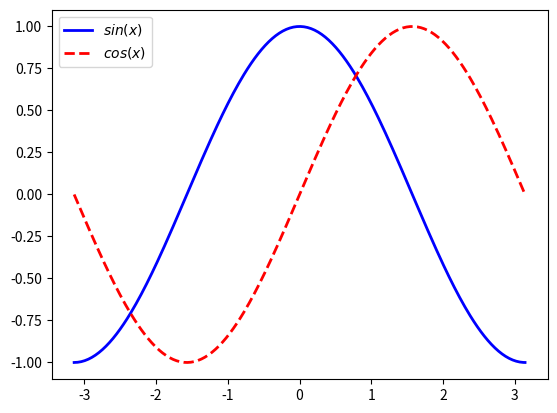

This chart was generated by the following Python code:
# -*- coding: utf-8 -*- 
# [redacted]
import numpy as np  
import matplotlib.pyplot as plt

X = np.linspace(-np.pi,np.pi,256,endpoint=True)
C = np.cos(X)
S = np.sin(X)
plt.plot(X, C, color="blue", linewidth=2.0, linestyle="-", label="$sin(x)$")
plt.plot(X, S, color="red", linewidth=2.0, linestyle="--", label="$cos(x)$")
plt.legend()
plt.show() 
